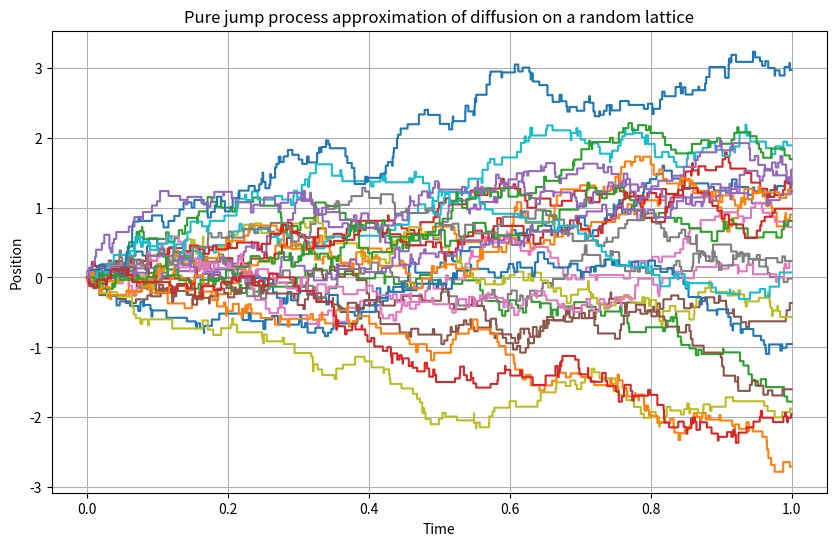

Reproduce this figure in Python.
import numpy as np
import matplotlib.pyplot as plt

def simulate_pure_jump_processes_with_rates_and_step(T, b, a, h0, N, initial_position=0):
    """
    Simulate N pure jump processes on a lattice with given jump rate functions and step size.
    
    Parameters:
    - T: Total time of the simulation.
    - b: Drift function b(x).
    - a: Diffusion function a(x).
    - h0: Mean step size of the lattice.
    - N: Number of trajectories to simulate.
    - initial_position: Starting position of the processes.
    
    Returns:
    - all_times: Array of time points for all trajectories (shared time axis).
    - all_positions: 2D array of positions at each time point for each trajectory.
    """
    all_times = [0]
    all_positions = np.full((N, 1), initial_position, dtype=float)
    
    current_time = 0
    
    while current_time < T:
        h = np.random.uniform(h0 / 2, 3 * h0 / 2, size=N)
        
        # Calculate rates for all particles
        rate_right = (1 / (h ** 2)) * (h * np.maximum(b(all_positions[:, -1]), 0) + a(all_positions[:, -1]) / 2)
        rate_left = (1 / (h ** 2)) * (-h * np.minimum(b(all_positions[:, -1]), 0) + a(all_positions[:, -1]) / 2)
        total_rate = rate_left + rate_right
        
        if np.any(total_rate == 0):
            break
        
        # Sample the waiting time until the next jump for all particles
        waiting_times = np.random.exponential(1/total_rate)
        min_waiting_time = np.min(waiting_times)
        current_time += min_waiting_time
        
        if current_time > T:
            break
        
        all_times.append(current_time)
        
        # Update positions based on the direction of the jump
        jump_directions = np.zeros(N)
        for i in range(N):
            if waiting_times[i] == min_waiting_time:
                p = [rate_left[i] / total_rate[i], rate_right[i] / total_rate[i]]
                jump_directions[i] = np.random.choice([-h[i], h[i]], p=p)
        new_positions = all_positions[:, -1] + jump_directions
        all_positions = np.column_stack((all_positions, new_positions))
    
    return np.array(all_times), all_positions

# Example drift and diffusion functions
def b(x):
    return x  # Example drift function

def a(x):
    return 1 # Example diffusion function

# Parameters
T = 1  # Total time
h0 = 0.1  # Mean step size of the lattice
N = 25  # Number of trajectories to simulate
initial_position = 0  # Starting position

# Run the simulation
all_times, all_positions = simulate_pure_jump_processes_with_rates_and_step(T, b, a, h0, N, initial_position)

# Plot the results
plt.figure(figsize=(10, 6))
for i in range(N):
    plt.step(all_times, all_positions[i], where='post', label=f'Trajectory {i+1}')
plt.xlabel('Time')
plt.ylabel('Position')
plt.title('Pure jump process approximation of diffusion on a random lattice')
# plt.legend()
plt.grid(True)
plt.show()
